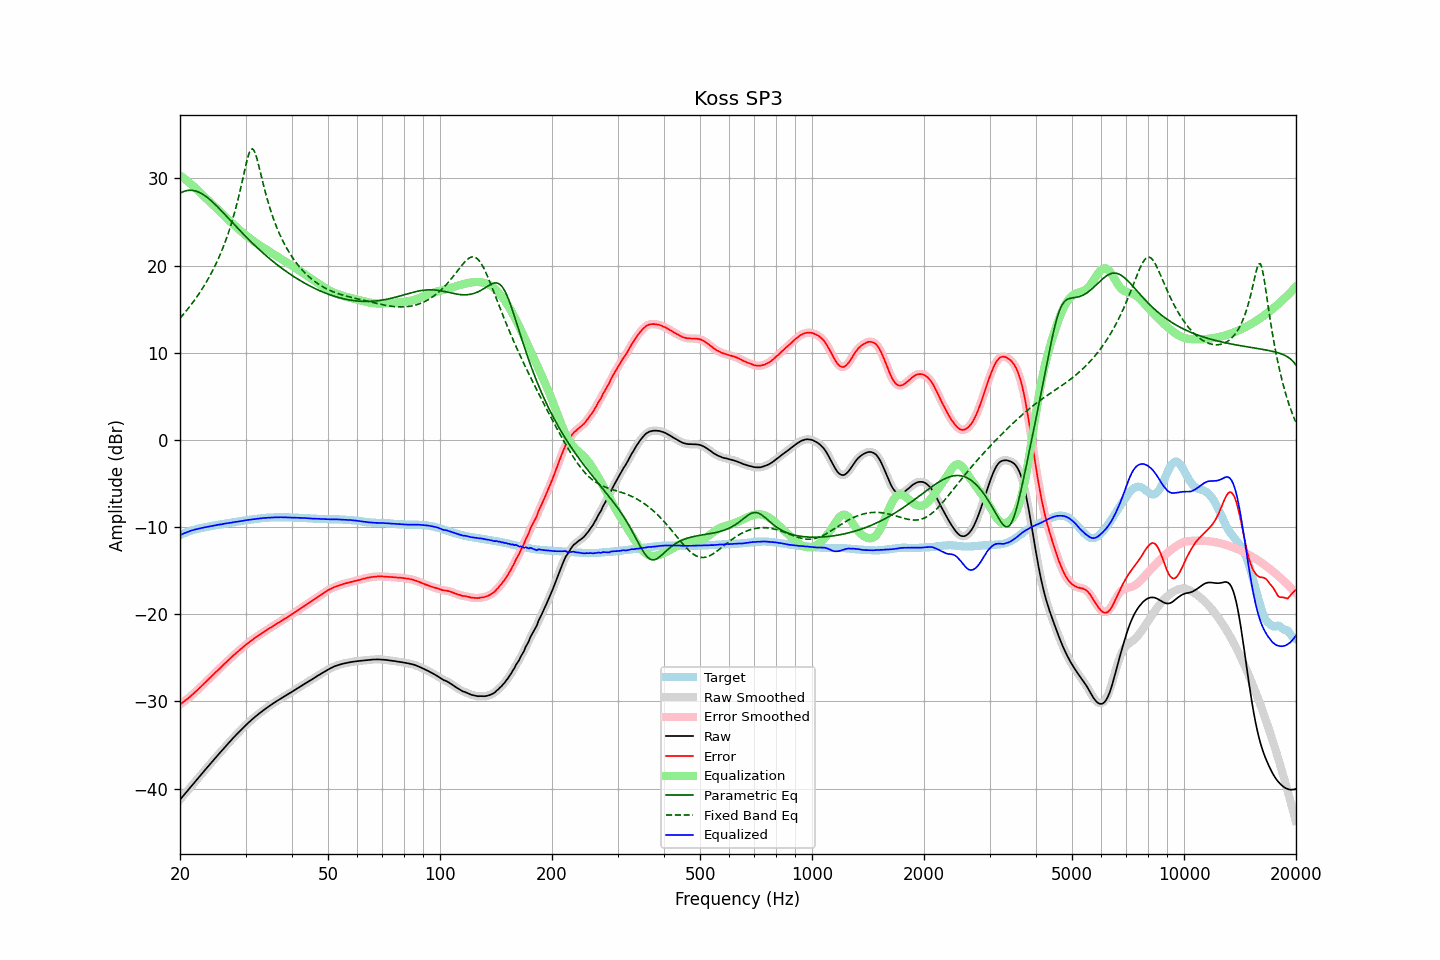

The file beside this chart, header and first rows:
frequency, raw, error, smoothed, error_smoothed, equalization, parametric_eq, fixed_band_eq, equalized_raw, equalized_smoothed, target
20.00, -41.27, -30.34, -41.27, -30.35, 30.34, 28.33, 13.97, -10.92, -10.92, -10.92
20.20, -41.05, -30.21, -41.05, -30.21, 30.21, 28.42, 14.18, -10.84, -10.84, -10.83
20.40, -40.83, -30.07, -40.83, -30.07, 30.08, 28.49, 14.40, -10.75, -10.75, -10.75
20.61, -40.61, -29.93, -40.61, -29.93, 29.94, 28.55, 14.61, -10.68, -10.67, -10.69
20.81, -40.39, -29.79, -40.39, -29.79, 29.79, 28.60, 14.84, -10.60, -10.60, -10.59
21.02, -40.17, -29.65, -40.17, -29.65, 29.64, 28.63, 15.07, -10.53, -10.53, -10.51
21.23, -39.95, -29.49, -39.95, -29.50, 29.49, 28.64, 15.30, -10.46, -10.46, -10.45
21.44, -39.73, -29.33, -39.73, -29.33, 29.33, 28.64, 15.54, -10.39, -10.40, -10.39
21.66, -39.51, -29.17, -39.51, -29.17, 29.17, 28.63, 15.78, -10.34, -10.34, -10.35
21.87, -39.30, -29.00, -39.29, -29.00, 29.00, 28.59, 16.04, -10.29, -10.29, -10.29
22.09, -39.08, -28.83, -39.08, -28.83, 28.83, 28.55, 16.29, -10.24, -10.25, -10.24
22.31, -38.86, -28.66, -38.86, -28.66, 28.66, 28.48, 16.56, -10.20, -10.20, -10.19
22.54, -38.64, -28.49, -38.64, -28.48, 28.48, 28.40, 16.83, -10.16, -10.16, -10.16
22.76, -38.42, -28.30, -38.42, -28.30, 28.30, 28.31, 17.11, -10.12, -10.12, -10.11
22.99, -38.20, -28.11, -38.20, -28.12, 28.12, 28.21, 17.40, -10.08, -10.08, -10.08
23.22, -37.98, -27.94, -37.98, -27.94, 27.95, 28.09, 17.70, -10.03, -10.03, -10.04
23.45, -37.77, -27.76, -37.77, -27.76, 27.77, 27.96, 18.00, -10.00, -10.00, -10.00
23.69, -37.55, -27.59, -37.55, -27.59, 27.59, 27.82, 18.32, -9.96, -9.96, -9.97
23.92, -37.34, -27.41, -37.33, -27.42, 27.41, 27.67, 18.64, -9.93, -9.93, -9.92
24.16, -37.12, -27.24, -37.12, -27.24, 27.23, 27.51, 18.98, -9.89, -9.89, -9.87
24.40, -36.91, -27.06, -36.91, -27.06, 27.05, 27.35, 19.33, -9.85, -9.85, -9.84
24.65, -36.70, -26.88, -36.69, -26.87, 26.87, 27.18, 19.69, -9.83, -9.82, -9.82
24.89, -36.48, -26.68, -36.48, -26.69, 26.69, 27.00, 20.07, -9.78, -9.79, -9.79
25.14, -36.27, -26.51, -36.27, -26.51, 26.51, 26.82, 20.46, -9.75, -9.75, -9.75
25.39, -36.06, -26.33, -36.06, -26.33, 26.33, 26.63, 20.86, -9.72, -9.72, -9.72
25.65, -35.85, -26.17, -35.85, -26.16, 26.16, 26.44, 21.28, -9.69, -9.69, -9.68
25.91, -35.64, -25.98, -35.64, -25.98, 25.98, 26.25, 21.72, -9.67, -9.66, -9.66
26.16, -35.43, -25.79, -35.43, -25.80, 25.80, 26.05, 22.18, -9.62, -9.63, -9.63
26.43, -35.22, -25.63, -35.22, -25.62, 25.63, 25.85, 22.67, -9.60, -9.60, -9.60
26.69, -35.02, -25.45, -35.02, -25.45, 25.45, 25.66, 23.17, -9.57, -9.57, -9.56
26.96, -34.81, -25.28, -34.81, -25.28, 25.28, 25.46, 23.70, -9.54, -9.54, -9.53
27.23, -34.61, -25.11, -34.61, -25.10, 25.10, 25.26, 24.26, -9.51, -9.51, -9.50
27.50, -34.41, -24.94, -34.41, -24.93, 24.93, 25.06, 24.84, -9.48, -9.48, -9.47
27.77, -34.21, -24.75, -34.21, -24.76, 24.76, 24.86, 25.46, -9.44, -9.45, -9.45
28.05, -34.01, -24.59, -34.01, -24.59, 24.59, 24.66, 26.12, -9.41, -9.42, -9.41
28.33, -33.82, -24.42, -33.82, -24.43, 24.43, 24.47, 26.80, -9.39, -9.39, -9.39
28.62, -33.63, -24.27, -33.63, -24.27, 24.27, 24.27, 27.53, -9.37, -9.36, -9.37
28.90, -33.44, -24.11, -33.44, -24.11, 24.11, 24.08, 28.29, -9.33, -9.33, -9.32
29.19, -33.25, -23.94, -33.25, -23.95, 23.95, 23.89, 29.09, -9.30, -9.30, -9.30
29.48, -33.06, -23.80, -33.06, -23.79, 23.79, 23.69, 29.92, -9.26, -9.27, -9.25
29.78, -32.88, -23.64, -32.88, -23.64, 23.64, 23.50, 30.75, -9.24, -9.24, -9.24
30.08, -32.70, -23.49, -32.70, -23.49, 23.49, 23.32, 31.56, -9.21, -9.21, -9.22
30.38, -32.53, -23.35, -32.53, -23.34, 23.34, 23.13, 32.30, -9.19, -9.19, -9.18
30.68, -32.36, -23.20, -32.36, -23.20, 23.20, 22.95, 32.90, -9.16, -9.16, -9.15
30.99, -32.19, -23.06, -32.19, -23.06, 23.06, 22.77, 33.29, -9.13, -9.13, -9.13
31.30, -32.03, -22.92, -32.03, -22.92, 22.92, 22.59, 33.41, -9.11, -9.11, -9.11
31.61, -31.87, -22.78, -31.87, -22.78, 22.79, 22.41, 33.23, -9.08, -9.08, -9.08
31.93, -31.72, -22.66, -31.72, -22.65, 22.66, 22.24, 32.80, -9.06, -9.06, -9.06
32.24, -31.57, -22.52, -31.57, -22.53, 22.53, 22.06, 32.19, -9.04, -9.04, -9.04
32.57, -31.42, -22.41, -31.42, -22.40, 22.40, 21.89, 31.48, -9.02, -9.02, -9.01
32.89, -31.28, -22.28, -31.28, -22.28, 22.28, 21.72, 30.72, -9.00, -9.00, -8.99
33.22, -31.14, -22.16, -31.14, -22.16, 22.16, 21.56, 29.95, -8.98, -8.98, -8.97
33.55, -31.00, -22.04, -31.00, -22.04, 22.04, 21.39, 29.20, -8.96, -8.96, -8.95
33.89, -30.86, -21.91, -30.86, -21.92, 21.92, 21.23, 28.49, -8.94, -8.94, -8.94
34.23, -30.73, -21.81, -30.73, -21.80, 21.80, 21.07, 27.80, -8.93, -8.92, -8.92
34.57, -30.60, -21.68, -30.60, -21.69, 21.69, 20.92, 27.16, -8.91, -8.91, -8.91
34.92, -30.47, -21.57, -30.47, -21.57, 21.57, 20.76, 26.56, -8.90, -8.90, -8.90
35.27, -30.35, -21.47, -30.35, -21.45, 21.45, 20.61, 25.99, -8.90, -8.89, -8.88
35.62, -30.22, -21.33, -30.22, -21.33, 21.34, 20.46, 25.45, -8.88, -8.89, -8.89
35.97, -30.10, -21.21, -30.10, -21.22, 21.22, 20.31, 24.95, -8.88, -8.88, -8.88
... 635 more rows
